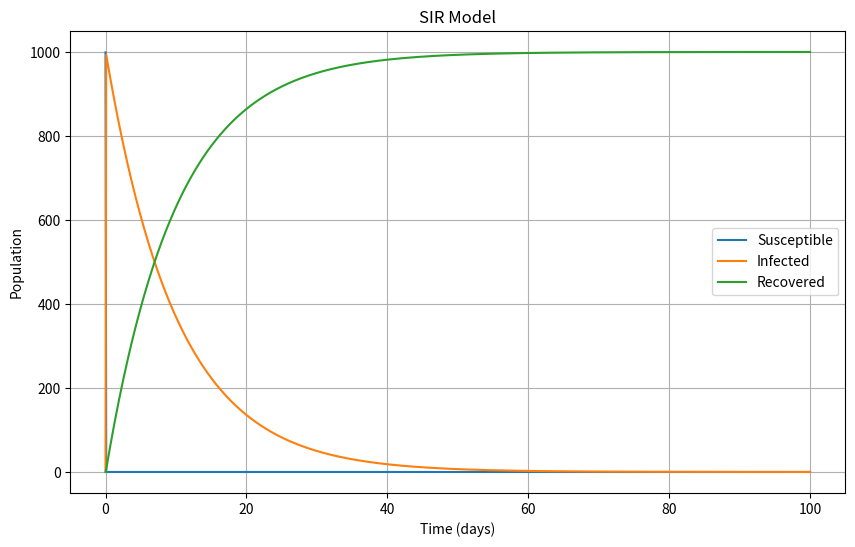

Recreate this plot in Python.
import numpy as np
import matplotlib.pyplot as plt
from scipy.integrate import odeint

def SIR_model(y, t, beta, gamma):
    S, I, R = y
    dS_dt = -beta * S * I
    dI_dt = beta * S * I - gamma * I
    dR_dt = gamma * I
    return [dS_dt, dI_dt, dR_dt]


def plot_results(t, S, I, R):
    plt.figure(figsize=(10,6))
    plt.plot(t, S, label='Susceptible')
    plt.plot(t, I, label='Infected')
    plt.plot(t, R, label='Recovered')
    plt.xlabel('Time (days)')
    plt.ylabel('Population')
    plt.title('SIR Model')
    plt.legend()
    plt.grid()
    plt.show()


def main():
    # Initial conditions
    N = 1000
    I0, R0 = 1, 0
    S0 = N - I0 - R0
    y0 = [S0, I0, R0]

    # Time vector
    t = np.linspace(0, 100, 1000)

    # Parameters
    beta = 0.2
    gamma = 0.1

    # Solve the SIR model
    result = odeint(SIR_model, y0, t, args=(beta, gamma))
    S, I, R = result.T

    # Plot the results
    plot_results(t, S, I, R)


if __name__ == '__main__':
    main()
